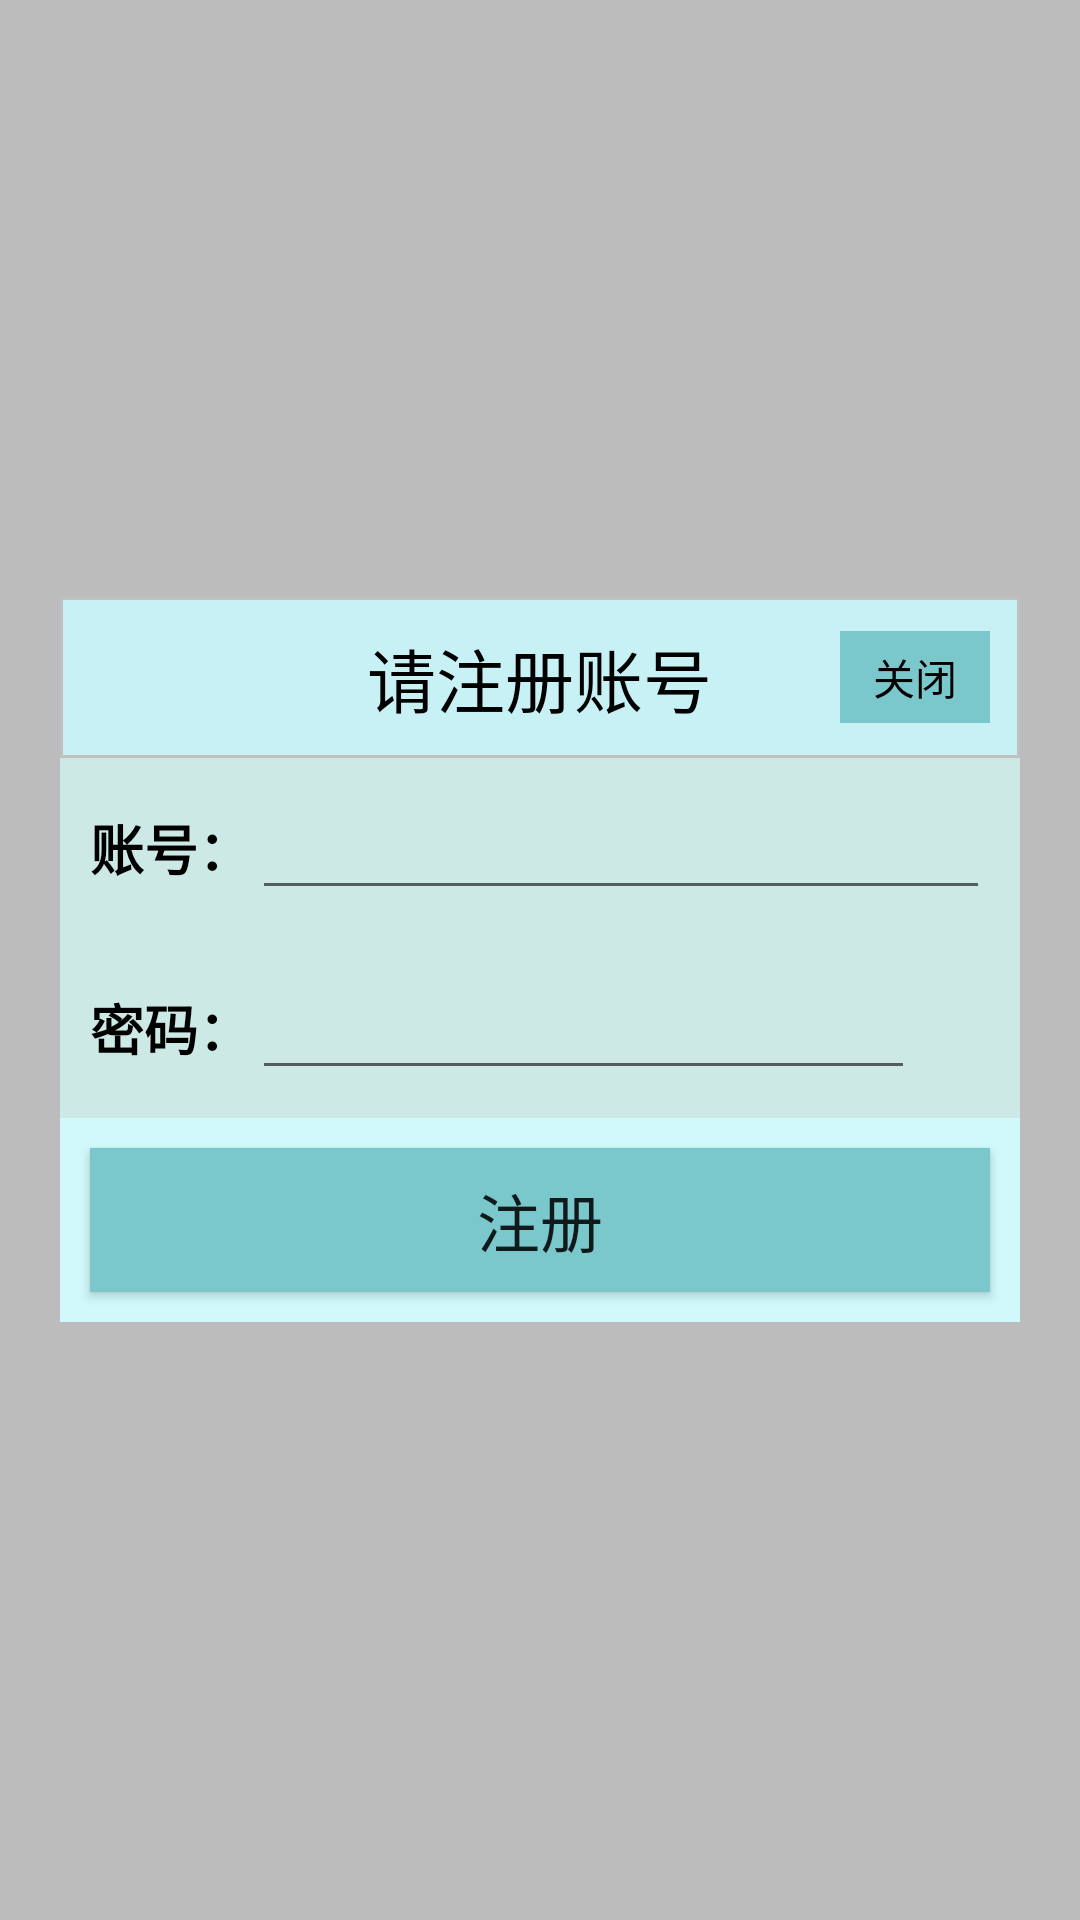

This screen was rendered from an Android layout file. Write that file and the resources it references.
<!-- AndroidManifest.xml: application theme Theme.MidClassWork -->
<!-- res/layout/activity_register.xml -->
<?xml version="1.0" encoding="utf-8"?>
<LinearLayout xmlns:android="http://schemas.android.com/apk/res/android"
    xmlns:tools="http://schemas.android.com/tools"
    android:layout_width="match_parent"
    android:layout_height="match_parent"
    android:gravity="center"
    android:background="#40000000"
    >

    <LinearLayout
        android:layout_width="match_parent"
        android:layout_height="wrap_content"
        android:layout_margin="20dp"
        android:background="#cce9e5"
        android:orientation="vertical">
        <RelativeLayout
        android:layout_width="match_parent"
        android:layout_height="match_parent"
        android:background="@drawable/login_title_bg"
        >
        <TextView
            android:id="@+id/tv_register_title"
            android:layout_width="wrap_content"
            android:layout_height="wrap_content"
            android:layout_centerInParent="true"
            android:gravity="center"
            android:padding="10dp"
            android:textColor="#000"
            android:text="请注册账号"
            android:textSize="23sp" />
            <TextView
                android:id="@+id/register_back"
                android:layout_width="50dp"
                android:layout_height="wrap_content"
                android:layout_alignParentEnd="true"
                android:layout_centerVertical="true"
                android:layout_marginEnd="10dp"
                android:background="@drawable/login_background_button"
                android:gravity="center"
                android:padding="5dp"
                android:text="关闭"
                android:textColor="#000" />
    </RelativeLayout>


        <LinearLayout
            android:layout_width="match_parent"
            android:layout_height="60dp"
            android:orientation="horizontal">

            <TextView
                android:layout_width="wrap_content"
                android:layout_height="wrap_content"
                android:layout_gravity="center_vertical"
                android:layout_marginStart="10dp"
                android:textColor="#000"
                android:text="账号："
                android:textSize="18sp"
                android:textStyle="bold" />

            <EditText
                android:id="@+id/et_register_account"
                android:layout_width="0dp"
                android:layout_height="wrap_content"
                android:layout_gravity="center_vertical"
                android:layout_marginEnd="10dp"
                android:layout_weight="1"
                />
        </LinearLayout>

        <LinearLayout
            android:layout_width="match_parent"
            android:layout_height="60dp"
            android:orientation="horizontal">

            <TextView
                android:layout_width="wrap_content"
                android:layout_height="wrap_content"
                android:layout_gravity="center_vertical"
                android:layout_marginStart="10dp"
                android:textColor="#000"
                android:text="密码："

                android:textSize="18sp"
                android:textStyle="bold" />

            <EditText
                android:id="@+id/et_register_password"
                android:layout_width="0dp"
                android:layout_height="wrap_content"
                android:layout_gravity="center_vertical"
                android:inputType="numberPassword"
                android:layout_weight="1" />

            <ImageView
                android:id="@+id/iv_register_imageView_lock"
                android:layout_width="25dp"
                android:layout_height="25dp"
                android:layout_gravity="center"
                android:layout_marginStart="5dp"
                android:layout_marginEnd="5dp"
                android:background="@mipmap/ic_secure"
                android:padding="5dp" />
        </LinearLayout>


        <LinearLayout
            android:layout_width="match_parent"
            android:layout_height="wrap_content"
            android:background="@color/colorLightBlue"
            >
            <Button
                android:id="@+id/bt_register_btn"
                android:layout_width="match_parent"
                android:layout_height="wrap_content"
                android:layout_gravity="center"
                android:background="@drawable/login_background_button"
                android:text="注册"
                android:textSize="21sp"
                android:layout_margin="10dp"
                android:padding="3dp" />
        </LinearLayout>

    </LinearLayout>


</LinearLayout>
<!-- resources referenced by this layout -->
<resources>
  <color name="colorLightBlue">#d1f9fc</color>
  <!-- drawable login_background_button (drawable-v24) -->
  <?xml version="1.0" encoding="utf-8"?>
  <selector xmlns:android="http://schemas.android.com/apk/res/android">
  
  
      <item android:state_pressed="true" >
          <shape>
              <solid android:color="#4d9a9f"/>
          </shape>
      </item>
      <item android:state_pressed="false" >
          <shape>
              <solid android:color="#7ac7cc"/>
          </shape>
      </item>
  
  
  </selector>
  <!-- drawable login_title_bg (drawable-v24) -->
  <?xml version="1.0" encoding="utf-8"?>
  <shape xmlns:android="http://schemas.android.com/apk/res/android">
  
      <corners android:radius="0dp"/>
  
      <stroke android:color="#c0c0c0" android:width="1dp"/>
      <solid android:color="#c7f1f4"/>
  
  </shape>
  <style name="Theme.MidClassWork" parent="Theme.MaterialComponents.DayNight.DarkActionBar.Bridge">
          
          <item name="colorPrimary">@color/purple_500</item>
          <item name="colorPrimaryVariant">@color/purple_700</item>
          <item name="colorOnPrimary">@color/white</item>
          
          <item name="colorSecondary">@color/teal_200</item>
          <item name="colorSecondaryVariant">@color/teal_700</item>
          <item name="colorOnSecondary">@color/black</item>
          
          <item name="android:statusBarColor" tools:targetApi="l">?attr/colorPrimaryVariant</item>
          
      </style>
  <color name="purple_500">#FF6200EE</color>
  <color name="purple_700">#FF3700B3</color>
  <color name="white">#FFFFFFFF</color>
  <color name="teal_200">#FF03DAC5</color>
  <color name="teal_700">#FF018786</color>
  <color name="black">#FF000000</color>
</resources>
